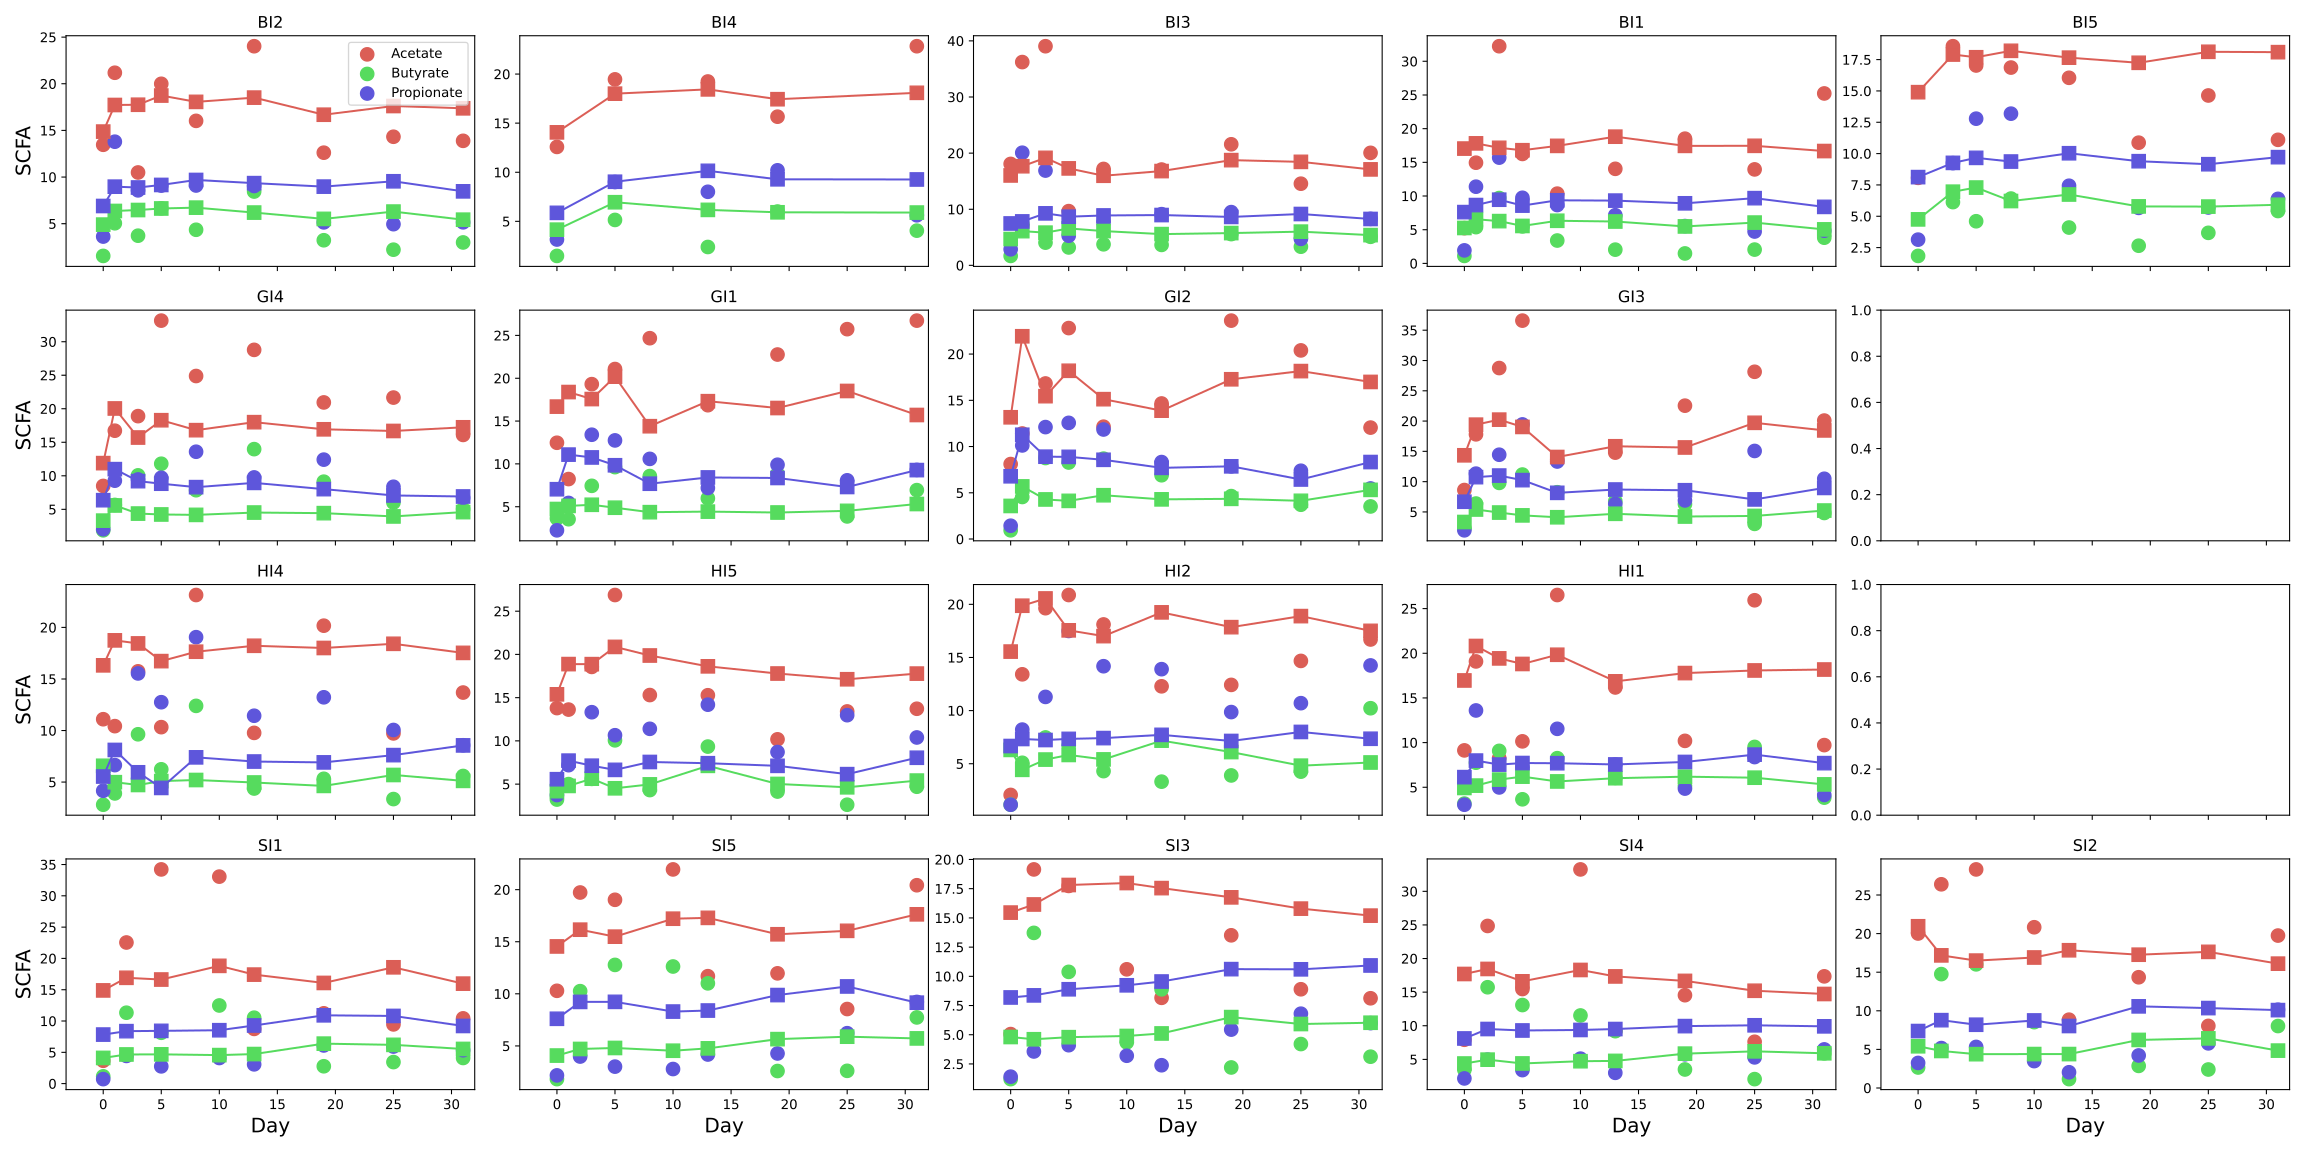

The table this chart was drawn from, first rows:
, MiceID, Vendor, Day, RandomizedGroup, SCFA_value_observed, SCFA_deriv_observed, SCFA_deriv_predicted, SCFA_mol
0, BI2, Beijing, 0, B, 13.46, 13.46, 14.87, Acetate
1, BI2, Beijing, 1, B, 21.18, 21.18, 17.72, Acetate
2, BI2, Beijing, 3, B, 10.49, 10.49, 17.75, Acetate
3, BI2, Beijing, 5, B, 20, 20, 18.74, Acetate
4, BI2, Beijing, 8, B, 16.02, 16.02, 18.06, Acetate
5, BI2, Beijing, 13, B, 24.02, 24.02, 18.51, Acetate
6, BI2, Beijing, 19, B, 12.61, 12.61, 16.68, Acetate
7, BI2, Beijing, 25, B, 14.32, 14.32, 17.61, Acetate
8, BI2, Beijing, 31, B, 13.88, 13.88, 17.37, Acetate
9, BI4, Beijing, 0, E, 12.58, 12.58, 14.06, Acetate
10, BI4, Beijing, 5, E, 19.46, 19.46, 18, Acetate
11, BI4, Beijing, 13, E, 19.24, 19.24, 18.44, Acetate
12, BI4, Beijing, 19, E, 15.66, 15.66, 17.44, Acetate
13, BI4, Beijing, 31, E, 22.84, 22.84, 18.09, Acetate
14, BI3, Beijing, 0, D, 18.08, 18.08, 16.02, Acetate
15, BI3, Beijing, 1, D, 36.22, 36.22, 17.66, Acetate
16, BI3, Beijing, 3, D, 39.05, 39.05, 19.15, Acetate
17, BI3, Beijing, 5, D, 9.663, 9.663, 17.28, Acetate
18, BI3, Beijing, 8, D, 17.18, 17.18, 15.97, Acetate
19, BI3, Beijing, 13, D, 17.07, 17.07, 16.8, Acetate
20, BI3, Beijing, 19, D, 21.57, 21.57, 18.75, Acetate
21, BI3, Beijing, 25, D, 14.55, 14.55, 18.44, Acetate
22, BI3, Beijing, 31, D, 20.05, 20.05, 17.1, Acetate
23, BI1, Beijing, 0, A, 5.234, 5.234, 17.04, Acetate
24, BI1, Beijing, 1, A, 14.94, 14.94, 17.82, Acetate
25, BI1, Beijing, 3, A, 32.24, 32.24, 17.15, Acetate
26, BI1, Beijing, 5, A, 16.25, 16.25, 16.8, Acetate
27, BI1, Beijing, 8, A, 10.35, 10.35, 17.44, Acetate
28, BI1, Beijing, 13, A, 14.04, 14.04, 18.81, Acetate
29, BI1, Beijing, 19, A, 18.51, 18.51, 17.45, Acetate
30, BI1, Beijing, 25, A, 13.95, 13.95, 17.45, Acetate
31, BI1, Beijing, 31, A, 25.23, 25.23, 16.68, Acetate
32, BI5, Beijing, 0, C, 8.065, 8.065, 14.9, Acetate
33, BI5, Beijing, 3, C, 18.57, 18.57, 17.91, Acetate
34, BI5, Beijing, 5, C, 17.03, 17.03, 17.69, Acetate
35, BI5, Beijing, 8, C, 16.87, 16.87, 18.2, Acetate
36, BI5, Beijing, 13, C, 16.05, 16.05, 17.66, Acetate
37, BI5, Beijing, 19, C, 10.87, 10.87, 17.25, Acetate
38, BI5, Beijing, 25, C, 14.64, 14.64, 18.12, Acetate
39, BI5, Beijing, 31, C, 11.1, 11.1, 18.09, Acetate
40, BI2, Beijing, 0, B, 1.547, 1.547, 4.901, Butyrate
41, BI2, Beijing, 1, B, 5.048, 5.048, 6.363, Butyrate
42, BI2, Beijing, 3, B, 3.714, 3.714, 6.467, Butyrate
43, BI2, Beijing, 5, B, 6.646, 6.646, 6.632, Butyrate
44, BI2, Beijing, 8, B, 4.35, 4.35, 6.721, Butyrate
45, BI2, Beijing, 13, B, 8.447, 8.447, 6.192, Butyrate
46, BI2, Beijing, 19, B, 3.226, 3.226, 5.515, Butyrate
47, BI2, Beijing, 25, B, 2.214, 2.214, 6.298, Butyrate
48, BI2, Beijing, 31, B, 2.99, 2.99, 5.43, Butyrate
49, BI4, Beijing, 0, E, 1.478, 1.478, 4.15, Butyrate
50, BI4, Beijing, 5, E, 5.143, 5.143, 6.945, Butyrate
51, BI4, Beijing, 13, E, 2.387, 2.387, 6.167, Butyrate
52, BI4, Beijing, 19, E, 5.998, 5.998, 5.92, Butyrate
53, BI4, Beijing, 31, E, 4.051, 4.051, 5.891, Butyrate
54, BI3, Beijing, 0, D, 1.683, 1.683, 4.69, Butyrate
55, BI3, Beijing, 1, D, 7.335, 7.335, 6.099, Butyrate
56, BI3, Beijing, 3, D, 4.049, 4.049, 5.826, Butyrate
57, BI3, Beijing, 5, D, 3.191, 3.191, 6.58, Butyrate
58, BI3, Beijing, 8, D, 3.752, 3.752, 6.111, Butyrate
59, BI3, Beijing, 13, D, 3.644, 3.644, 5.567, Butyrate
... 396 more rows
